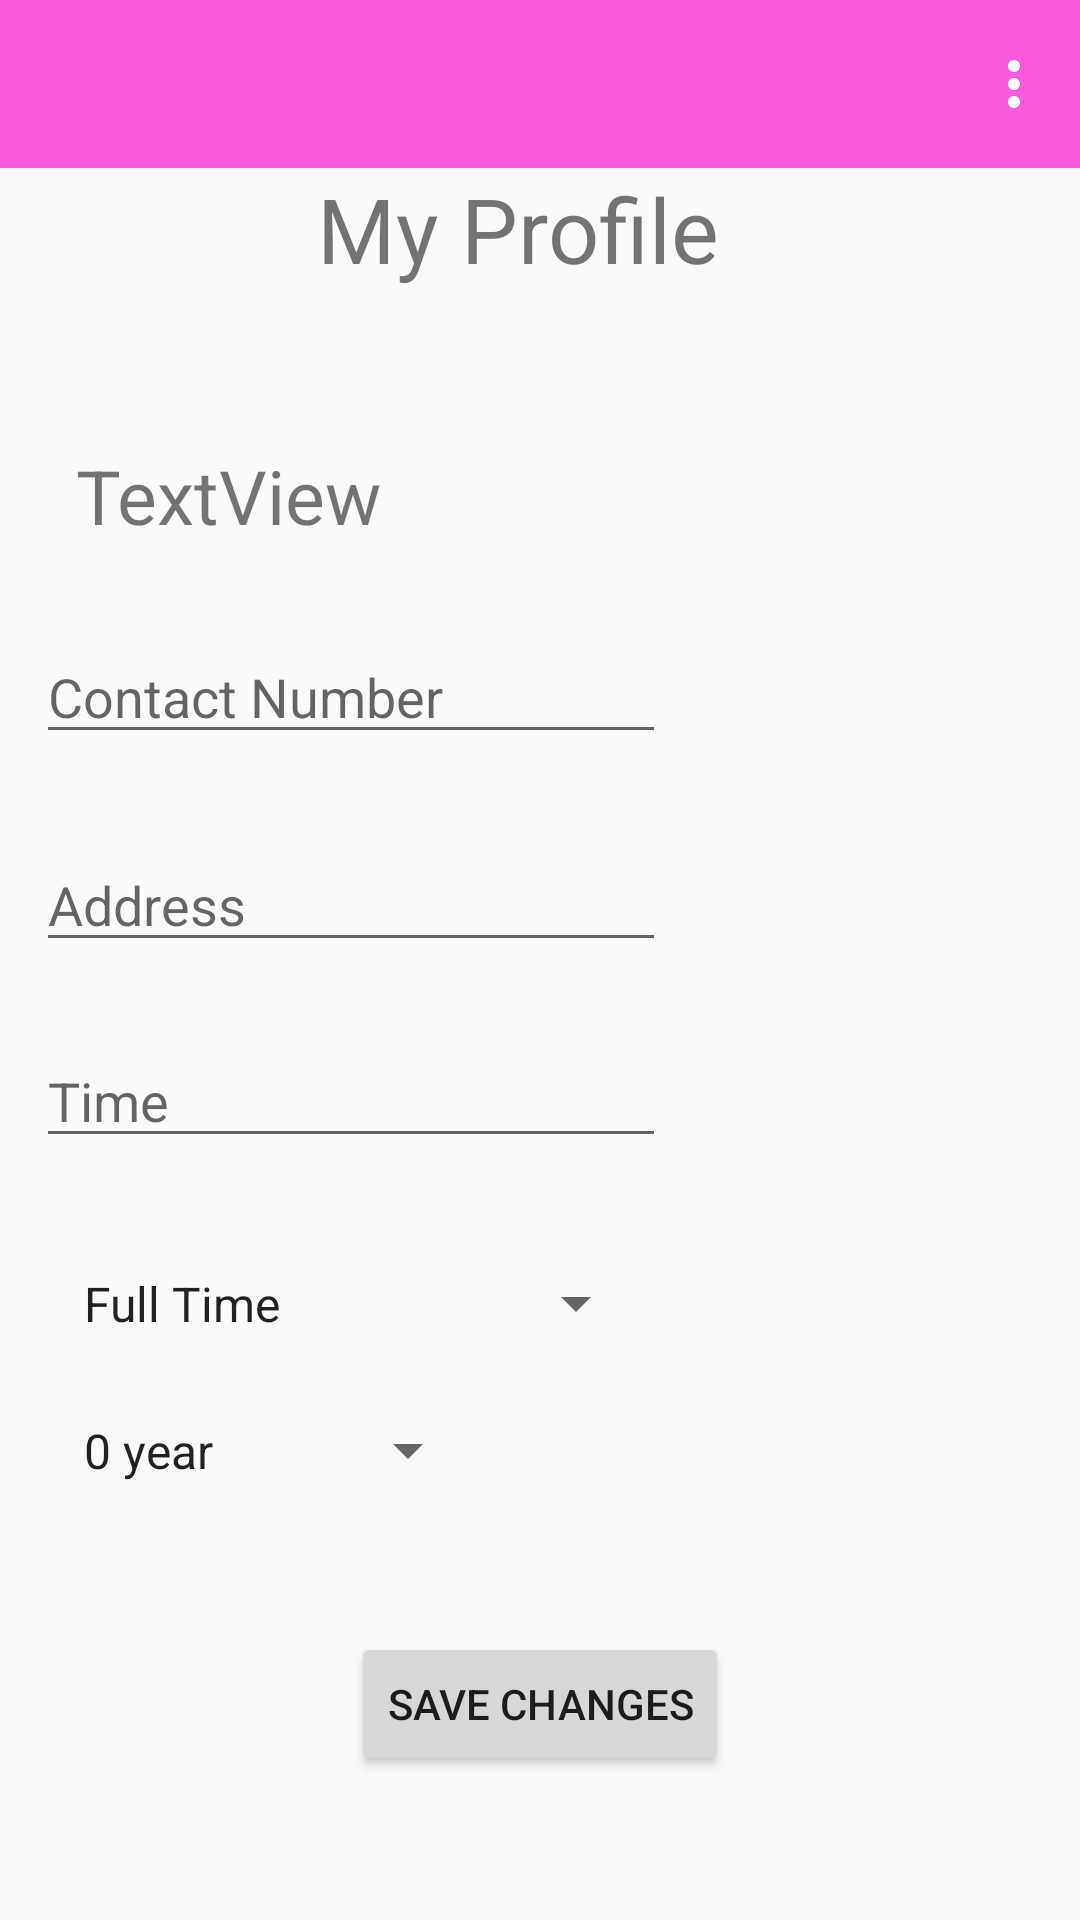

Reconstruct the res/layout file that produces this screen, plus the resources it refers to.
<!-- AndroidManifest.xml: application theme AppTheme -->
<!-- res/layout/activity_sp_profile.xml -->
<?xml version="1.0" encoding="utf-8"?>
<androidx.constraintlayout.widget.ConstraintLayout xmlns:android="http://schemas.android.com/apk/res/android"
    xmlns:app="http://schemas.android.com/apk/res-auto"
    xmlns:tools="http://schemas.android.com/tools"
    android:layout_width="match_parent"
    android:layout_height="match_parent"
    tools:context=".SpProfileActivity">

    <com.google.android.material.appbar.AppBarLayout
        android:id="@+id/appBarLayout"
        android:layout_width="match_parent"
        android:layout_height="wrap_content"
        app:layout_constraintEnd_toEndOf="parent"
        app:layout_constraintStart_toStartOf="parent"
        app:layout_constraintTop_toTopOf="parent">

        <com.google.android.material.appbar.MaterialToolbar
            android:id="@+id/topAppBar"
            style="@style/Widget.MaterialComponents.Toolbar.Primary"
            android:layout_width="match_parent"
            android:layout_height="?attr/actionBarSize"
            app:menu="@menu/logout" />

    </com.google.android.material.appbar.AppBarLayout>

    <TextView
        android:id="@+id/textView5"
        android:layout_width="wrap_content"
        android:layout_height="wrap_content"
        android:text="My Profile"
        android:textSize="30sp"
        app:layout_constraintEnd_toEndOf="parent"
        app:layout_constraintHorizontal_bias="0.468"
        app:layout_constraintStart_toStartOf="parent"
        app:layout_constraintTop_toBottomOf="@+id/appBarLayout" />

    <TextView
        android:id="@+id/tNm"
        android:layout_width="wrap_content"
        android:layout_height="wrap_content"
        android:layout_marginTop="52dp"
        android:text="TextView"
        android:textSize="25sp"
        app:layout_constraintEnd_toEndOf="parent"
        app:layout_constraintHorizontal_bias="0.098"
        app:layout_constraintStart_toStartOf="parent"
        app:layout_constraintTop_toBottomOf="@+id/textView5" />

    <EditText
        android:id="@+id/edPn"
        android:layout_width="wrap_content"
        android:layout_height="wrap_content"
        android:layout_marginTop="28dp"
        android:ems="10"
        android:hint="Contact Number"
        android:inputType="textPersonName"
        app:layout_constraintEnd_toEndOf="parent"
        app:layout_constraintHorizontal_bias="0.079"
        app:layout_constraintStart_toStartOf="parent"
        app:layout_constraintTop_toBottomOf="@+id/tNm" />

    <EditText
        android:id="@+id/edAdd"
        android:layout_width="wrap_content"
        android:layout_height="wrap_content"
        android:layout_marginTop="28dp"
        android:ems="10"
        android:hint="Address"
        android:inputType="textPersonName"
        app:layout_constraintEnd_toEndOf="parent"
        app:layout_constraintHorizontal_bias="0.079"
        app:layout_constraintStart_toStartOf="parent"
        app:layout_constraintTop_toBottomOf="@+id/edPn" />

    <EditText
        android:id="@+id/editTextTextPersonName3"
        android:layout_width="wrap_content"
        android:layout_height="wrap_content"
        android:layout_marginTop="24dp"
        android:ems="10"
        android:hint="Time"
        android:inputType="textPersonName"
        app:layout_constraintEnd_toEndOf="parent"
        app:layout_constraintHorizontal_bias="0.079"
        app:layout_constraintStart_toStartOf="parent"
        app:layout_constraintTop_toBottomOf="@+id/edAdd" />

    <Spinner
        android:id="@+id/spSf"
        android:layout_width="196dp"
        android:layout_height="25dp"
        android:layout_marginStart="20dp"
        android:layout_marginTop="36dp"
        android:layout_marginEnd="200dp"
        android:entries="@array/work"
        app:layout_constraintEnd_toEndOf="parent"
        app:layout_constraintHorizontal_bias="0.0"
        app:layout_constraintStart_toStartOf="parent"
        app:layout_constraintTop_toBottomOf="@+id/editTextTextPersonName3" />

    <Spinner
        android:id="@+id/spEp"
        android:layout_width="0dp"
        android:layout_height="25dp"
        android:layout_marginStart="20dp"
        android:layout_marginTop="24dp"
        android:layout_marginEnd="200dp"
        android:entries="@array/exp"
        app:layout_constraintEnd_toEndOf="parent"
        app:layout_constraintHorizontal_bias="1.0"
        app:layout_constraintStart_toStartOf="parent"
        app:layout_constraintTop_toBottomOf="@+id/spSf" />

    <Button
        android:id="@+id/btnup"
        android:layout_width="wrap_content"
        android:layout_height="wrap_content"
        android:layout_marginTop="48dp"
        android:text="Save Changes"
        app:layout_constraintEnd_toEndOf="parent"
        app:layout_constraintStart_toStartOf="parent"
        app:layout_constraintTop_toBottomOf="@+id/spEp" />
</androidx.constraintlayout.widget.ConstraintLayout>
<!-- resources referenced by this layout -->
<resources>
  <string-array name="exp">
          <item>0 year</item>
          <item>1 - 3 year</item>
          <item>3 - 5 year</item>
          <item>More than 5 year</item>
      </string-array>
  <string-array name="work">
          <item>Full Time</item>
          <item>Part Time</item>
      </string-array>
  <style name="AppTheme" parent="Theme.MaterialComponents.Light.NoActionBar.Bridge">
          
          <item name="colorPrimary">@color/colorPrimary</item>
          <item name="colorPrimaryDark">@color/colorPrimaryDark</item>
          <item name="colorAccent">@color/colorAccent</item>
      </style>
  <color name="colorPrimary">#F859DD</color>
  <color name="colorPrimaryDark">#3700B3</color>
  <color name="colorAccent">#03DAC5</color>
</resources>
